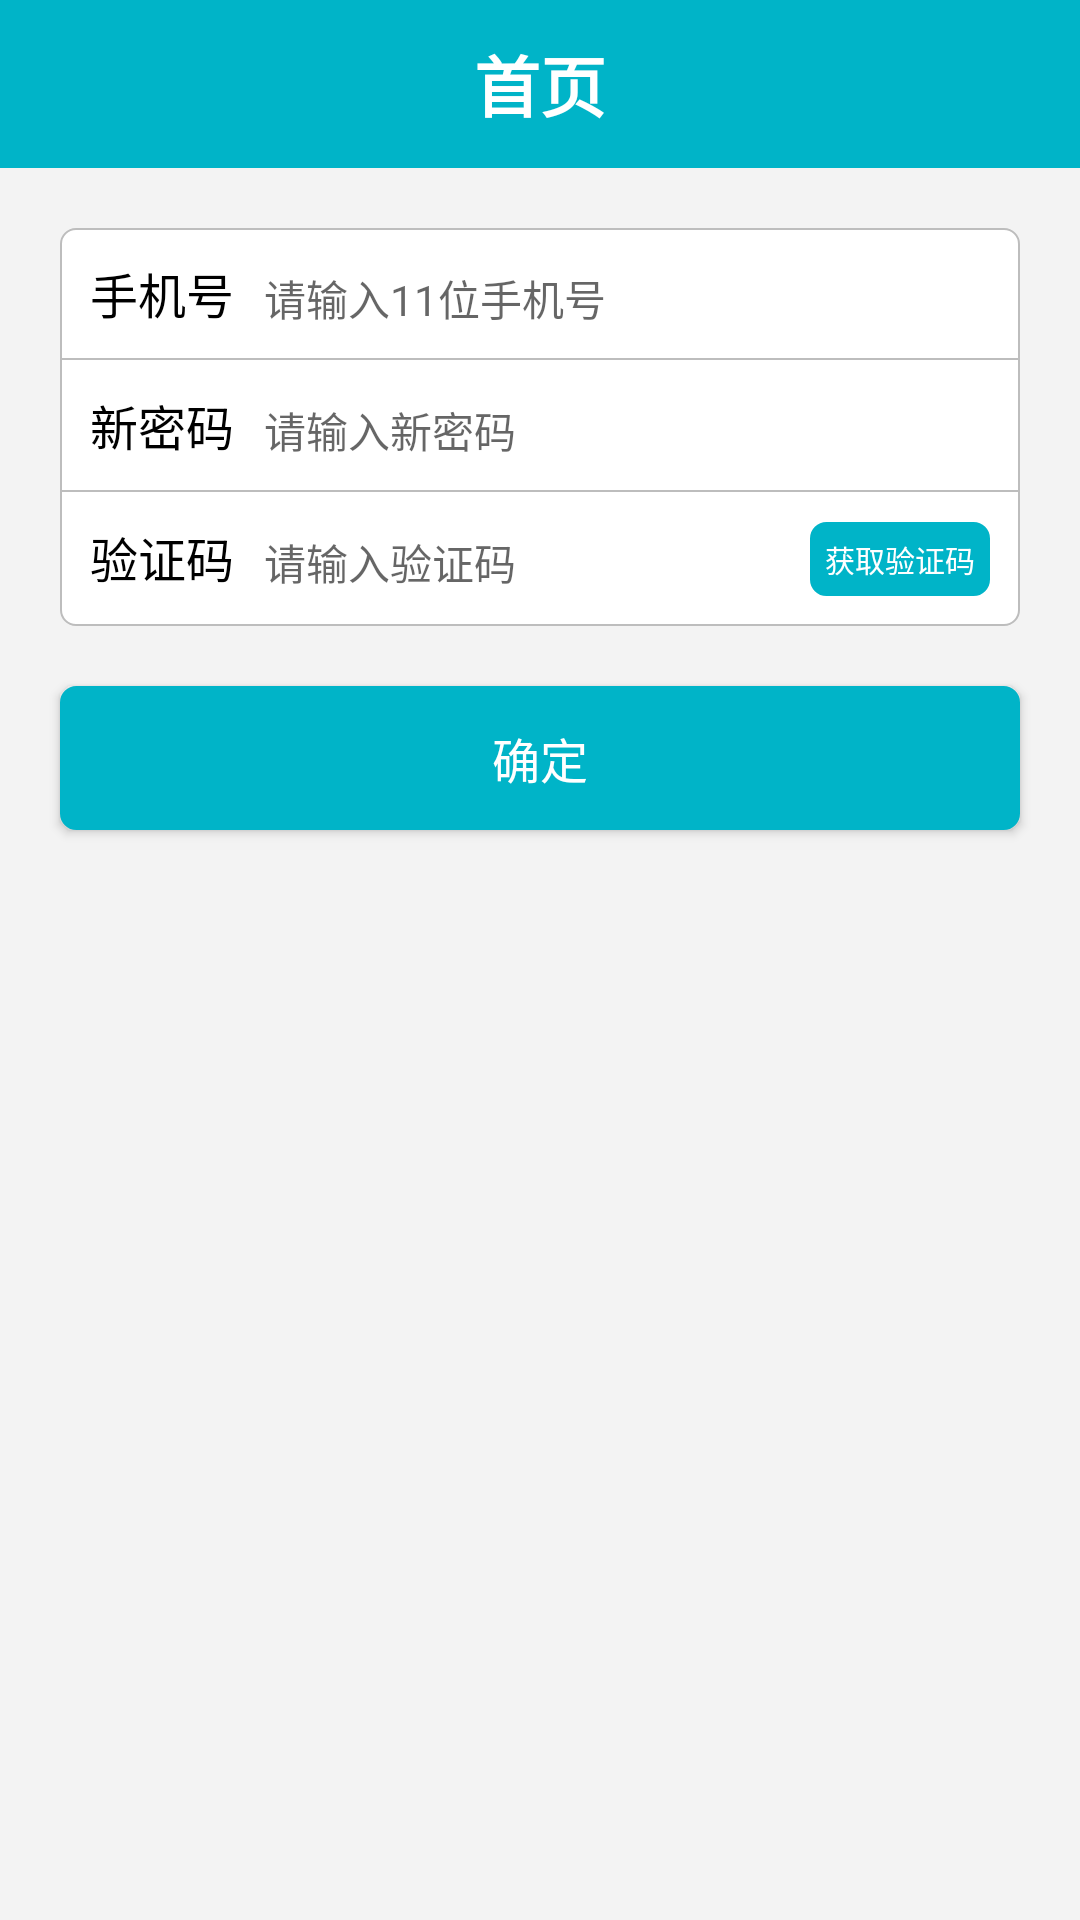

Reconstruct the res/layout file that produces this screen, plus the resources it refers to.
<!-- AndroidManifest.xml: application theme AppTheme -->
<!-- res/layout/activity_forgot_password.xml -->
<?xml version="1.0" encoding="utf-8"?>
<RelativeLayout xmlns:android="http://schemas.android.com/apk/res/android"
    android:layout_width="match_parent"
    android:layout_height="match_parent"
    android:orientation="vertical">

    <RelativeLayout
        android:id="@+id/rl_toolbar"
        android:layout_width="match_parent"
        android:layout_height="wrap_content">

        <include layout="@layout/center_toolbar" />

        <ImageView
            android:id="@+id/iv_back"
            android:layout_width="wrap_content"
            android:layout_height="wrap_content"
            android:layout_centerVertical="true"
            android:layout_marginStart="10dp"
            android:src="@mipmap/back" />

    </RelativeLayout>

    <LinearLayout
        android:id="@+id/ll_modify_password"
        android:layout_width="match_parent"
        android:layout_height="wrap_content"
        android:layout_margin="20dp"
        android:layout_below="@id/rl_toolbar"
        android:background="@drawable/bg_white_stroke_line_with_radius"
        android:orientation="vertical">

        <LinearLayout
            android:layout_width="match_parent"
            android:layout_height="wrap_content"
            android:padding="10dp"
            android:orientation="horizontal">

            <TextView
                android:layout_width="wrap_content"
                android:layout_height="wrap_content"
                android:textColor="@android:color/black"
                android:textSize="16sp"
                android:text="@string/user_phone"/>

            <EditText
                android:id="@+id/et_phone"
                android:layout_width="match_parent"
                android:layout_height="wrap_content"
                android:background="@color/white"
                android:textSize="14sp"
                android:maxLength="11"
                android:layout_marginStart="10dp"
                android:singleLine="true"
                android:hint="@string/hint_please_input_11_phone"/>
        </LinearLayout>

        <View
            android:layout_width="match_parent"
            android:layout_height="0.5dp"
            android:background="@color/stroke_line"/>

        <LinearLayout
            android:layout_width="match_parent"
            android:layout_height="wrap_content"
            android:padding="10dp"
            android:orientation="horizontal">

            <TextView
                android:layout_width="wrap_content"
                android:layout_height="wrap_content"
                android:textColor="@android:color/black"
                android:textSize="16sp"
                android:text="@string/new_password"/>

            <EditText
                android:id="@+id/et_new_password"
                android:layout_width="match_parent"
                android:layout_height="wrap_content"
                android:background="@color/white"
                android:textSize="14sp"
                android:layout_marginStart="10dp"
                android:singleLine="true"
                android:hint="@string/hint_input_new_password"/>
        </LinearLayout>

        <View
            android:layout_width="match_parent"
            android:layout_height="0.5dp"
            android:background="@color/stroke_line"/>

        <LinearLayout
            android:layout_width="match_parent"
            android:layout_height="wrap_content"
            android:padding="10dp"
            android:orientation="horizontal">

            <TextView
                android:layout_width="wrap_content"
                android:layout_height="wrap_content"
                android:textColor="@android:color/black"
                android:textSize="16sp"
                android:text="@string/sms_code"/>

            <EditText
                android:id="@+id/et_sms_code"
                android:layout_weight="1"
                android:layout_width="match_parent"
                android:layout_height="wrap_content"
                android:background="@color/white"
                android:textSize="14sp"
                android:layout_marginStart="10dp"
                android:singleLine="true"
                android:hint="@string/hint_please_input_sms_code"/>

            <TextView
                android:id="@+id/tv_sms_code"
                android:layout_width="60dp"
                android:gravity="center_horizontal"
                android:layout_height="wrap_content"
                android:padding="5dp"
                android:textColor="@color/white"
                android:textSize="10sp"
                android:layout_gravity="center_vertical"
                android:background="@drawable/bg_verify"
                android:text="@string/get_sms_code"/>
        </LinearLayout>
    </LinearLayout>

    <Button
        android:id="@+id/btn_confirm"
        android:layout_width="match_parent"
        android:layout_height="wrap_content"
        android:layout_below="@id/ll_modify_password"
        android:layout_marginStart="20dp"
        android:background="@drawable/bg_blue_stroke_line"
        android:text="@string/confirm"
        android:textColor="@color/white"
        android:textSize="16sp"
        android:layout_marginEnd="20dp"
        />
</RelativeLayout>
<!-- res/layout/center_toolbar.xml (included above) -->
<?xml version="1.0" encoding="utf-8"?>
<android.support.v7.widget.Toolbar xmlns:android="http://schemas.android.com/apk/res/android"
    android:id="@+id/toolbar"
    android:layout_width="match_parent"
    android:layout_height="?attr/actionBarSize"
    android:background="?attr/colorPrimary">

    <TextView
        android:id="@+id/toolbar_title"
        android:layout_width="wrap_content"
        android:layout_height="wrap_content"
        android:layout_gravity="center"
        android:text="@string/home"
        android:textColor="@color/white"
        android:textSize="22sp"
        android:textStyle="bold" />
</android.support.v7.widget.Toolbar>
<!-- resources referenced by this layout -->
<resources>
  <color name="stroke_line">#bdbdbd</color>
  <color name="white">#ffffffff</color>
  <!-- drawable bg_blue_stroke_line (drawable) -->
  <?xml version="1.0" encoding="utf-8"?>
  <shape xmlns:android="http://schemas.android.com/apk/res/android"
      android:shape="rectangle">
  
      <solid android:color="@color/colorPrimary" />
      <stroke android:width="1dp" android:color="@color/colorPrimary" />
      <corners android:radius="5dp" />
  </shape>
  <!-- drawable bg_verify (drawable) -->
  <?xml version="1.0" encoding="utf-8"?>
  <selector xmlns:android="http://schemas.android.com/apk/res/android">
  
      <item android:drawable="@drawable/bg_blue_stroke_line" android:state_enabled="true" />
      <item android:drawable="@drawable/bg_grey_stroke_line_with_radius" android:state_enabled="false" />
      <item android:drawable="@drawable/bg_blue_stroke_line" />
  
  </selector>
  <!-- drawable bg_white_stroke_line_with_radius (drawable) -->
  <?xml version="1.0" encoding="utf-8"?>
  <shape xmlns:android="http://schemas.android.com/apk/res/android"
  android:shape="rectangle">
  
  <solid android:color="@color/white" />
  <stroke android:width="0.5dp" android:color="@color/stroke_line" />
  <corners android:radius="5dp" />
  </shape>
  <string name="confirm">确定</string>
  <string name="get_sms_code">获取验证码</string>
  <string name="hint_input_new_password">请输入新密码</string>
  <string name="hint_please_input_11_phone">请输入11位手机号</string>
  <string name="hint_please_input_sms_code">请输入验证码</string>
  <string name="home">首页</string>
  <string name="new_password">新密码</string>
  <string name="sms_code">验证码</string>
  <string name="user_phone">手机号</string>
  <style name="AppTheme" parent="AppTheme.Base">
          
          <item name="colorPrimary">@color/colorPrimary</item>
          <item name="colorPrimaryDark">@color/colorPrimaryDark</item>
          <item name="colorAccent">@color/colorAccent</item>
          <item name="android:windowBackground">@color/theme_background</item>
      </style>
  <color name="colorPrimary">#00B4C8</color>
  <!-- drawable bg_grey_stroke_line_with_radius (drawable) -->
  <?xml version="1.0" encoding="utf-8"?>
  <shape xmlns:android="http://schemas.android.com/apk/res/android"
      android:shape="rectangle">
  
      <solid android:color="@color/theme_background" />
      <stroke android:width="1dp" android:color="@color/stroke_line" />
      <corners android:radius="5dp" />
  </shape>
  <style name="AppTheme.Base" parent="Theme.AppCompat.Light.DarkActionBar">
          <item name="windowActionBar">false</item>
          <item name="windowNoTitle">true</item>
      </style>
  <color name="colorPrimaryDark">#00B4C8</color>
  <color name="colorAccent">#00B4C8</color>
  <color name="theme_background">#f3f3f3</color>
</resources>
